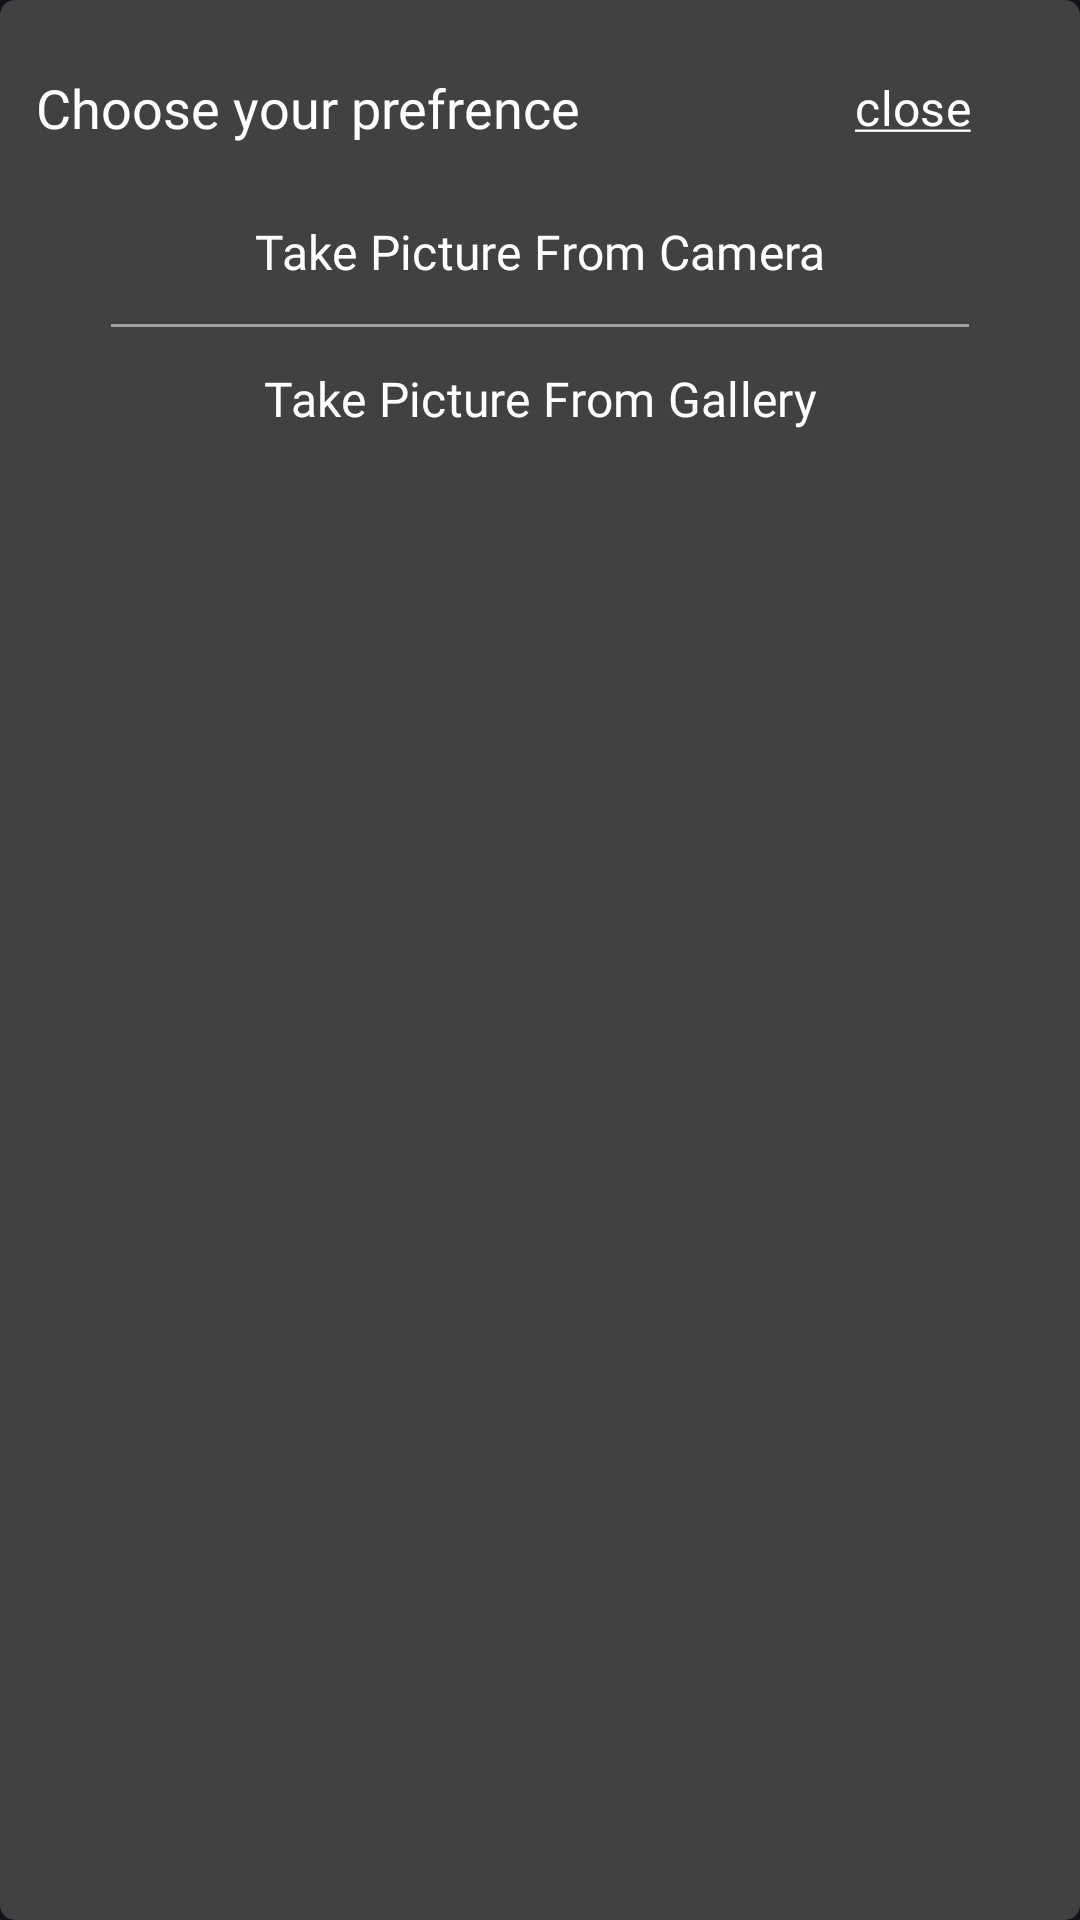

Produce the Android XML layout that renders to this screen, including the resource entries it uses.
<!-- AndroidManifest.xml: application theme Theme.Airbnb -->
<!-- res/layout/bs_get_image.xml -->
<?xml version="1.0" encoding="utf-8"?>
<LinearLayout xmlns:android="http://schemas.android.com/apk/res/android"
    android:orientation="vertical"
    android:layout_width="match_parent"
    android:layout_height="wrap_content"
    android:padding="12sp"
    android:background="@drawable/et_bg"
    android:layout_margin="15sp">

    <RelativeLayout
        android:layout_width="match_parent"
        android:layout_height="wrap_content">

        <TextView
            android:layout_width="wrap_content"
            android:layout_height="wrap_content"
            android:text="Choose your prefrence"
            android:textColor="@color/white"
            android:layout_centerInParent="true"
            android:layout_alignParentStart="true"
            android:fontFamily="@font/roboto"
            android:textSize="18sp" />

        <Button
            android:id="@+id/close"
            style="@style/Widget.Material3.Button.TextButton"
            android:layout_width="wrap_content"
            android:layout_height="wrap_content"
            android:layout_alignParentEnd="true"
            android:layout_centerInParent="true"
            android:fontFamily="@font/roboto"
            android:textColor="@color/white"
            android:text="@string/close"
            android:textSize="16sp" />

    </RelativeLayout>

    <Button
        android:id="@+id/camera"
        style="@style/Widget.Material3.Button.TextButton"
        android:layout_width="match_parent"
        android:layout_height="wrap_content"
        android:fontFamily="@font/roboto"
        android:textColor="@color/white"
        android:drawableTint="@color/white"
        android:drawableLeft="@drawable/round_photo_camera_24"
        android:text="Take Picture From Camera"
        android:textSize="16sp" />

    <View
        android:layout_width="match_parent"
        android:layout_height="1sp"
        android:layout_marginEnd="25sp"
        android:layout_marginStart="25sp"
        android:background="@color/text_off" />

    <Button
        android:id="@+id/gallery"
        style="@style/Widget.Material3.Button.TextButton"
        android:layout_width="match_parent"
        android:layout_height="wrap_content"
        android:fontFamily="@font/roboto"
        android:drawableTint="@color/white"
        android:drawableLeft="@drawable/round_image_24"
        android:textColor="@color/white"
        android:text="Take Picture From Gallery"
        android:textSize="16sp" />

</LinearLayout>
<!-- resources referenced by this layout -->
<resources>
  <color name="text_off">#80FFFFFF</color>
  <color name="white">#FFFFFFFF</color>
  <!-- drawable et_bg (drawable) -->
  <?xml version="1.0" encoding="utf-8"?>
  <shape android:shape="rectangle" xmlns:android="http://schemas.android.com/apk/res/android">
      <solid android:color="#414141" />
      <corners android:radius="5sp" />
  </shape>
  <string name="close"><u>close</u></string>
  <style name="Theme.Airbnb" parent="Base.Theme.Airbnb" />
  <style name="Base.Theme.Airbnb" parent="Theme.Material3.Dark.NoActionBar">
          
          <item name="colorPrimary">@color/blue</item>
          <item name="colorPrimaryVariant">@color/blue</item>
          <item name="colorOnPrimary">@color/white</item>
          
          <item name="colorSecondary">@color/orange</item>
          <item name="colorSecondaryVariant">@color/orange</item>
          <item name="colorOnSecondary">@color/white</item>
          
          <item name="android:statusBarColor">@color/back</item>
      </style>
  <color name="blue">#5788B6</color>
  <color name="orange">#BF6042</color>
  <color name="back">#121212</color>
</resources>
